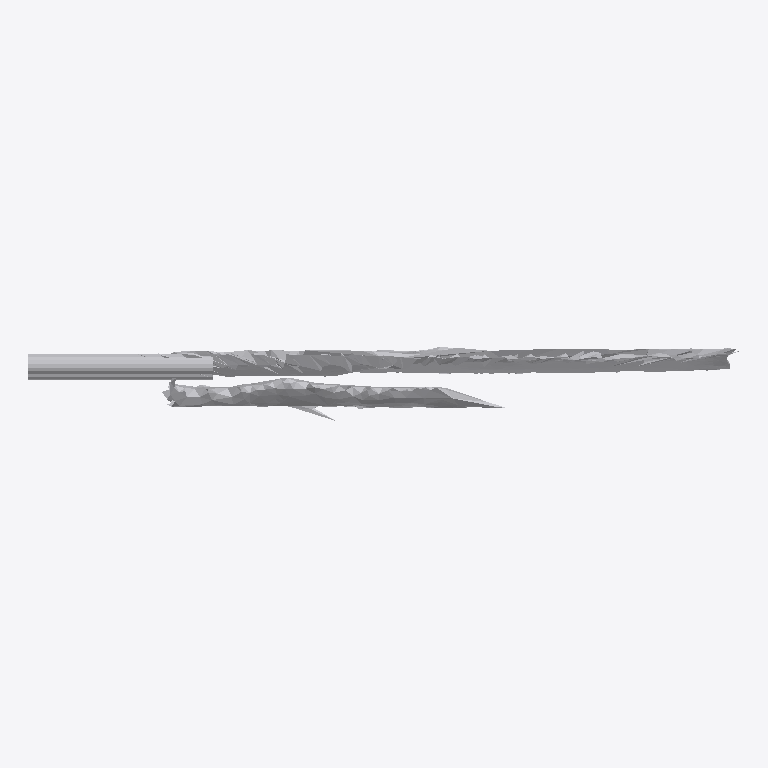
Plan cut of the same IFC building model at storey 'Ground Floor' (level 0.00 m, cut at 1.40 m), seen from above with north up, elements coloured by IFC class: 1 other element (light grey). No cut surface shows.
Extent 0.954 m × 0.100 m × 0.232 m (x, y, z). Storeys (1): Ground Floor at 0.00 m. Elements (1): 1 IfcFurniture.

HEADER;
FILE_DESCRIPTION(('ViewDefinition [CoordinationView]'),'2;1');
FILE_NAME('','2026-07-12T06:43:43',(''),(''),'IfcOpenShell 0.8.0','IfcOpenShell 0.8.0','');
FILE_SCHEMA(('IFC4'));
ENDSEC;
DATA;
#17=IFCPROJECT('03oj1_79f96hMNQoLe$t_J',#5,'Office Project',$,$,$,$,(#15),#10);
#20=IFCSITE('3T00NKByXBpRGltei2_8jA',#5,'Site',$,$,#19,$,$,.ELEMENT.,$,$,$,$,$);
#22=IFCBUILDING('05SWyvA6nDYfoaYoERkyIm',#5,'Building',$,$,#21,$,$,.ELEMENT.,$,$,$);
#24=IFCBUILDINGSTOREY('33yWPzO$n26hY9G53Yq0Jb',#5,'Ground Floor',$,$,#23,$,$,.ELEMENT.,0.0);
#35=IFCFURNITURE('0UqXPpWtz27gioINK6WwdP',#5,'list03_table',$,$,#34,#31,$,$);
ENDSEC;
